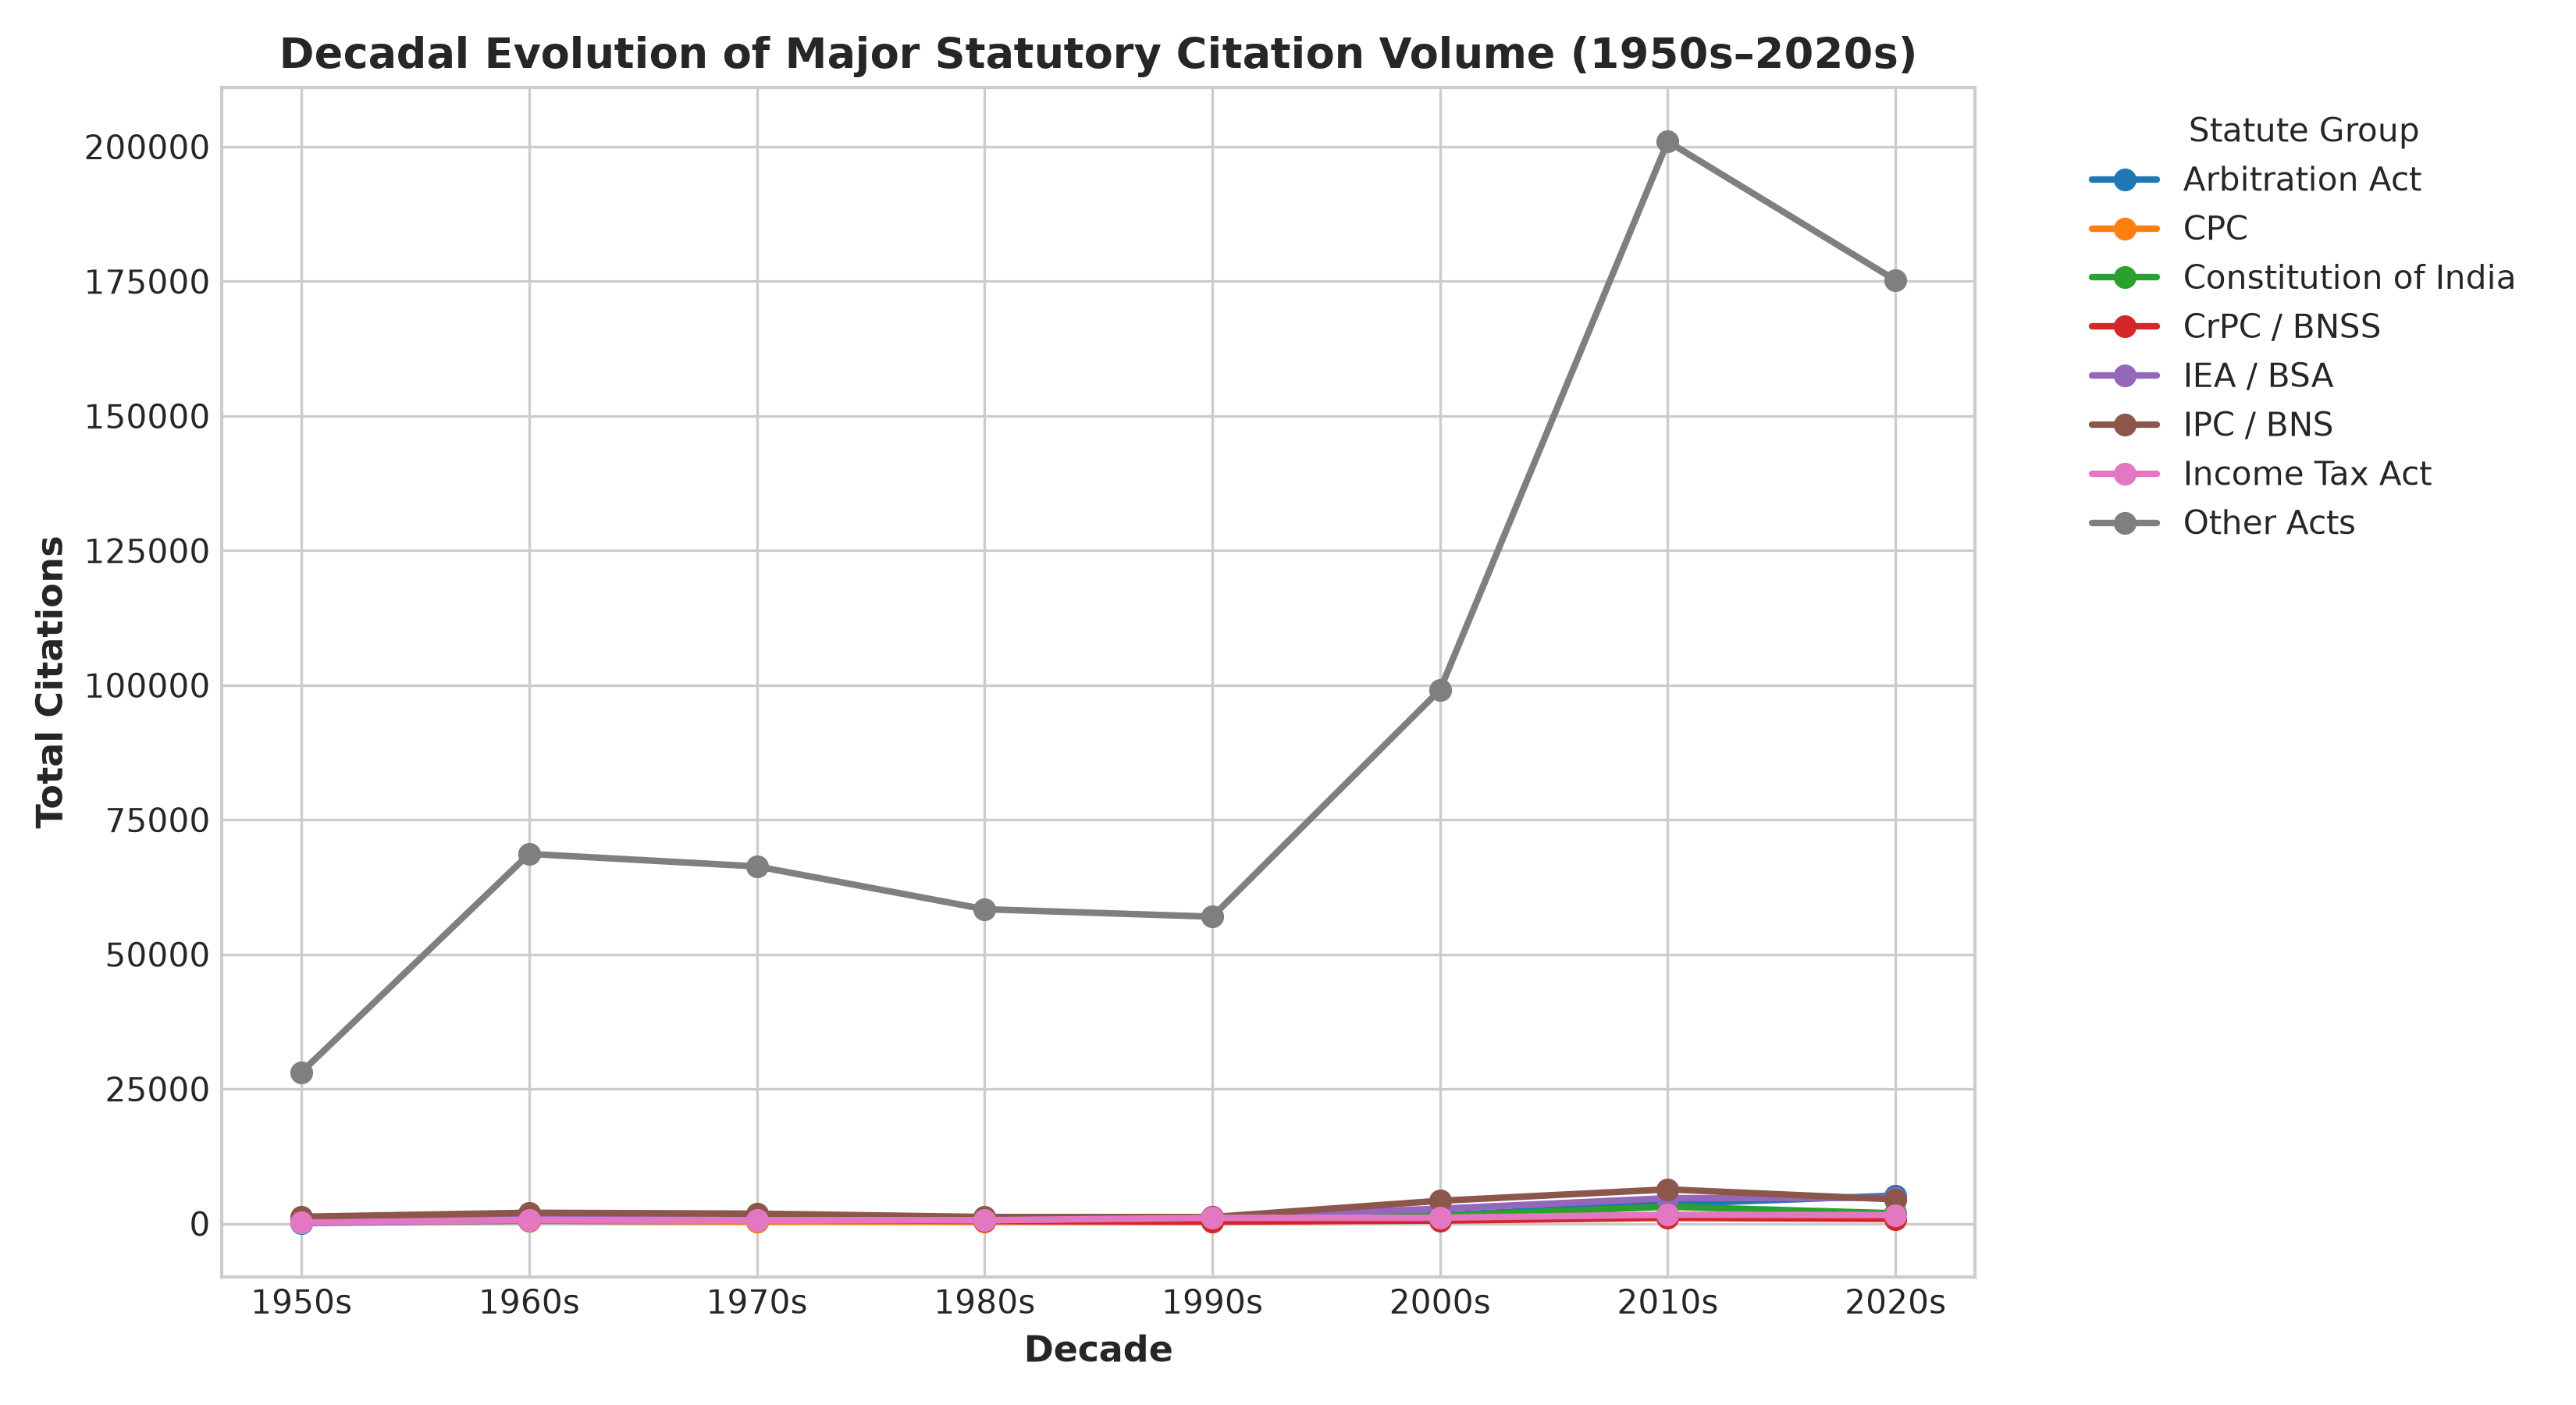

The table this chart was drawn from, first rows:
decade, statute_group, citations
1950s, Other Acts, 28113
1950s, IPC / BNS, 1262
1950s, Constitution of India, 768
1950s, CrPC / BNSS, 518
1950s, CPC, 336
1950s, IEA / BSA, 318
1950s, Income Tax Act, 159
1950s, Arbitration Act, 82
1960s, Other Acts, 68658
1960s, IPC / BNS, 2005
1960s, Constitution of India, 1250
1960s, IEA / BSA, 917
1960s, Income Tax Act, 669
1960s, CrPC / BNSS, 629
1960s, Arbitration Act, 526
1960s, CPC, 522
1970s, Other Acts, 66331
1970s, IPC / BNS, 1838
1970s, Constitution of India, 943
1970s, IEA / BSA, 831
1970s, CrPC / BNSS, 733
1970s, Income Tax Act, 633
1970s, CPC, 376
1970s, Arbitration Act, 375
1980s, Other Acts, 58384
1980s, IPC / BNS, 1220
1980s, Constitution of India, 862
1980s, Income Tax Act, 622
1980s, IEA / BSA, 606
1980s, CrPC / BNSS, 474
1980s, Arbitration Act, 460
1980s, CPC, 353
1990s, Other Acts, 56994
1990s, IEA / BSA, 1215
1990s, IPC / BNS, 1203
1990s, Income Tax Act, 1040
1990s, Constitution of India, 884
1990s, Arbitration Act, 519
1990s, CrPC / BNSS, 351
1990s, CPC, 330
2000s, Other Acts, 99116
2000s, IPC / BNS, 4231
2000s, IEA / BSA, 2753
2000s, Arbitration Act, 1537
2000s, Constitution of India, 1437
2000s, Income Tax Act, 1082
2000s, CPC, 740
2000s, CrPC / BNSS, 545
2010s, Other Acts, 200971
2010s, IPC / BNS, 6346
2010s, IEA / BSA, 4712
2010s, Arbitration Act, 3631
2010s, Constitution of India, 3128
2010s, Income Tax Act, 1645
2010s, CPC, 1226
2010s, CrPC / BNSS, 1049
2020s, Other Acts, 175219
2020s, Arbitration Act, 5185
2020s, IEA / BSA, 4784
2020s, IPC / BNS, 4486
... 4 more rows
